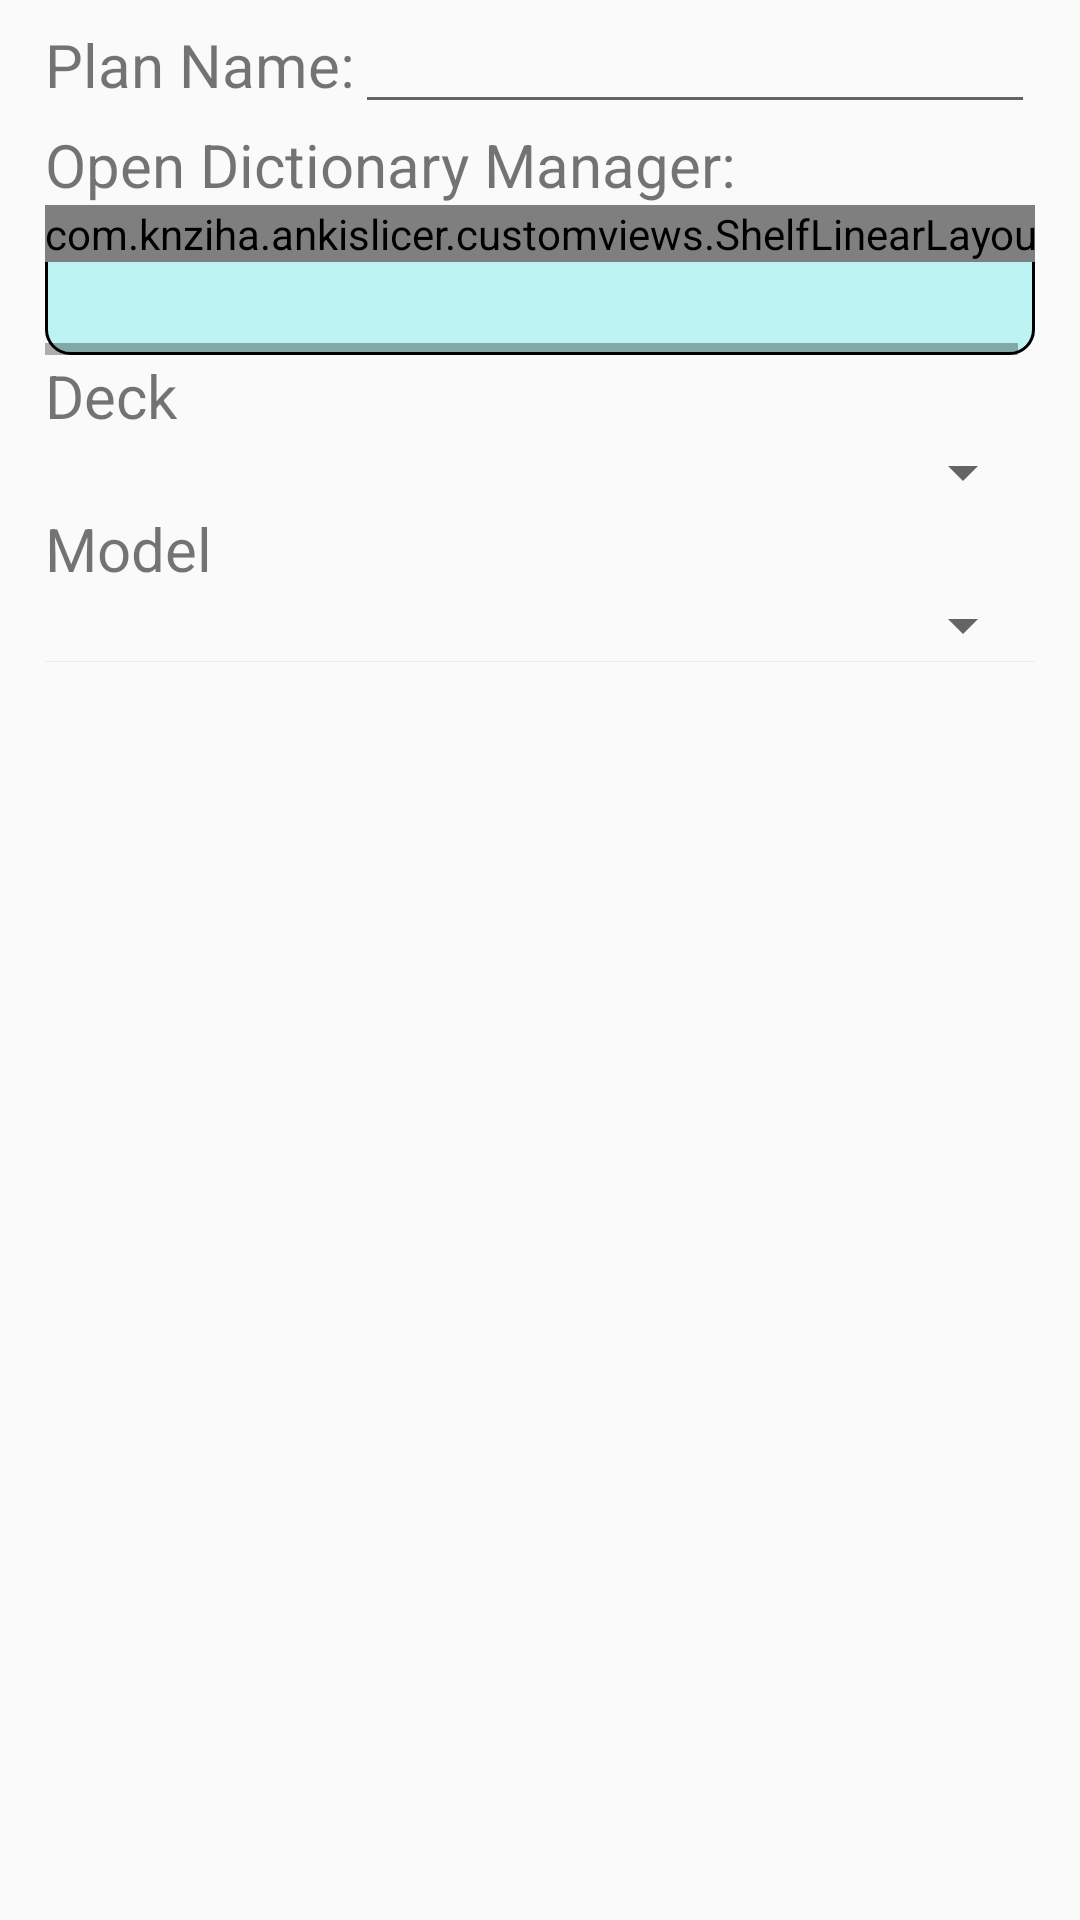

Here is an Android app screen rendered from its layout file. Give the layout XML and the strings, colors and styles it references.
<!-- AndroidManifest.xml: application theme AppTheme -->
<!-- res/layout/activity_plan_editor.xml -->
<?xml version="1.0" encoding="utf-8"?>
<ScrollView android:layout_width="match_parent"
    android:layout_height="match_parent"
    xmlns:android="http://schemas.android.com/apk/res/android">
        <LinearLayout
            android:layout_width="match_parent"
            android:layout_height="match_parent"
            android:orientation="vertical"
            android:layout_marginLeft="15dp"
            android:layout_marginRight="15dp"
            >
            <LinearLayout
                android:layout_width="match_parent"
                android:layout_height="wrap_content"
                android:orientation="horizontal"
                >
                <TextView
                    android:layout_width="wrap_content"
                    android:layout_height="wrap_content"
                    android:text="@string/tv_plan_name"
                    android:textSize="20sp"
                    />
                <EditText
                    android:layout_width="0dp"
                    android:layout_weight="1"
                    android:layout_height="wrap_content"
                    android:id="@+id/text_edit_plan_name"
                    android:inputType="text"
                    android:imeOptions="actionDone"
                    />
            </LinearLayout>
            <LinearLayout
                android:layout_width="match_parent"
                android:layout_height="wrap_content"
                android:orientation="vertical"
                >
                <TextView
                    android:id="@+id/tv_choose_dictionary"
                    android:layout_width="wrap_content"
                    android:layout_height="wrap_content"
                    android:text="@string/tv_choose_dictionary"
                    android:textSize="20sp"
                    android:clickable="true"
                    />
                
                <include 
                    android:id="@+id/choosed"
                    layout="@layout/choose_dict_layout"/>
            </LinearLayout>
            

            <TextView
                android:layout_width="wrap_content"
                android:layout_height="wrap_content"
                android:text="@string/tv_select_deck"
                android:textSize="20sp" />

            <Spinner
                android:id="@+id/deck_spinner"
                android:layout_width="match_parent"
                android:layout_height="wrap_content"></Spinner>

            <TextView
                android:layout_width="wrap_content"
                android:layout_height="wrap_content"
                android:text="@string/tv_select_model"
                android:textSize="20sp" />

            <Spinner
                android:id="@+id/model_spinner"
                android:layout_width="match_parent"
                android:layout_height="wrap_content"></Spinner>

            <View style="@style/Divider"/>

            <android.support.v7.widget.RecyclerView
                android:layout_width="match_parent"
                android:layout_height="0dp"
                android:layout_weight="1"
                android:id="@+id/recycler_view_fields_map"
                >
            </android.support.v7.widget.RecyclerView>
        </LinearLayout>
    </ScrollView>
<!-- res/layout/choose_dict_layout.xml (included above) -->
<?xml version="1.0" encoding="utf-8"?>
<HorizontalScrollView 
	    xmlns:android="http://schemas.android.com/apk/res/android"
	    xmlns:app="http://schemas.android.com/apk/res-auto"
		android:layout_width="match_parent"
		android:layout_height="wrap_content"
		android:layout_weight="1"
		android:minHeight="50dp"
	    android:background="@drawable/round_corner_card"
      >
	<com.knziha.ankislicer.customviews.ShelfLinearLayout
	    android:id="@+id/lv"
	    android:layout_height="match_parent"
	    android:layout_width="wrap_content"
	    android:orientation="horizontal"
	    android:showDividers="middle"
	    android:divider="@drawable/divider2"
	    >
	    </com.knziha.ankislicer.customviews.ShelfLinearLayout>
	        
        
</HorizontalScrollView>
<!-- resources referenced by this layout -->
<resources>
  <!-- drawable divider2 (drawable) -->
  <?xml version="1.0" encoding="utf-8"?>
  <shape xmlns:android="http://schemas.android.com/apk/res/android">    
      
      
      <size android:width="2px" />   
      
      <solid android:color="#666666" />
      
      
  </shape>
  <!-- drawable round_corner_card (drawable) -->
  <shape xmlns:android="http://schemas.android.com/apk/res/android"
      android:shape="rectangle">
      <solid android:color="@color/cst2" />
      
      <stroke
      android:width="1dp"
      android:color="@color/black"
      />
          
      <corners
          android:radius="8dp"
      />
  
  </shape>
  <string name="tv_choose_dictionary">Open Dictionary Manager:</string>
  <string name="tv_plan_name">Plan Name:</string>
  <string name="tv_select_deck">Deck</string>
  <string name="tv_select_model">Model</string>
  <style name="Divider">
          <item name="android:layout_width">match_parent</item>
          <item name="android:layout_height">1px</item>
          <item name="android:background">@color/divider</item>
      </style>
  <style name="AppTheme" parent="Theme.AppCompat.Light.DarkActionBar">
          
          <item name="colorPrimary">@color/colorPrimary</item>
          <item name="colorPrimaryDark">@color/colorPrimaryDark</item>
          <item name="colorAccent">@color/colorAccent</item>
      </style>
  <color name="cst2">#aaa0f0f0</color>
  <color name="black">#000000</color>
  <color name="divider">#cee9e9e9</color>
  <color name="colorPrimary">#2277c1</color>
  <color name="colorPrimaryDark">#30469b</color>
  <color name="colorAccent">#0288d1</color>
</resources>
